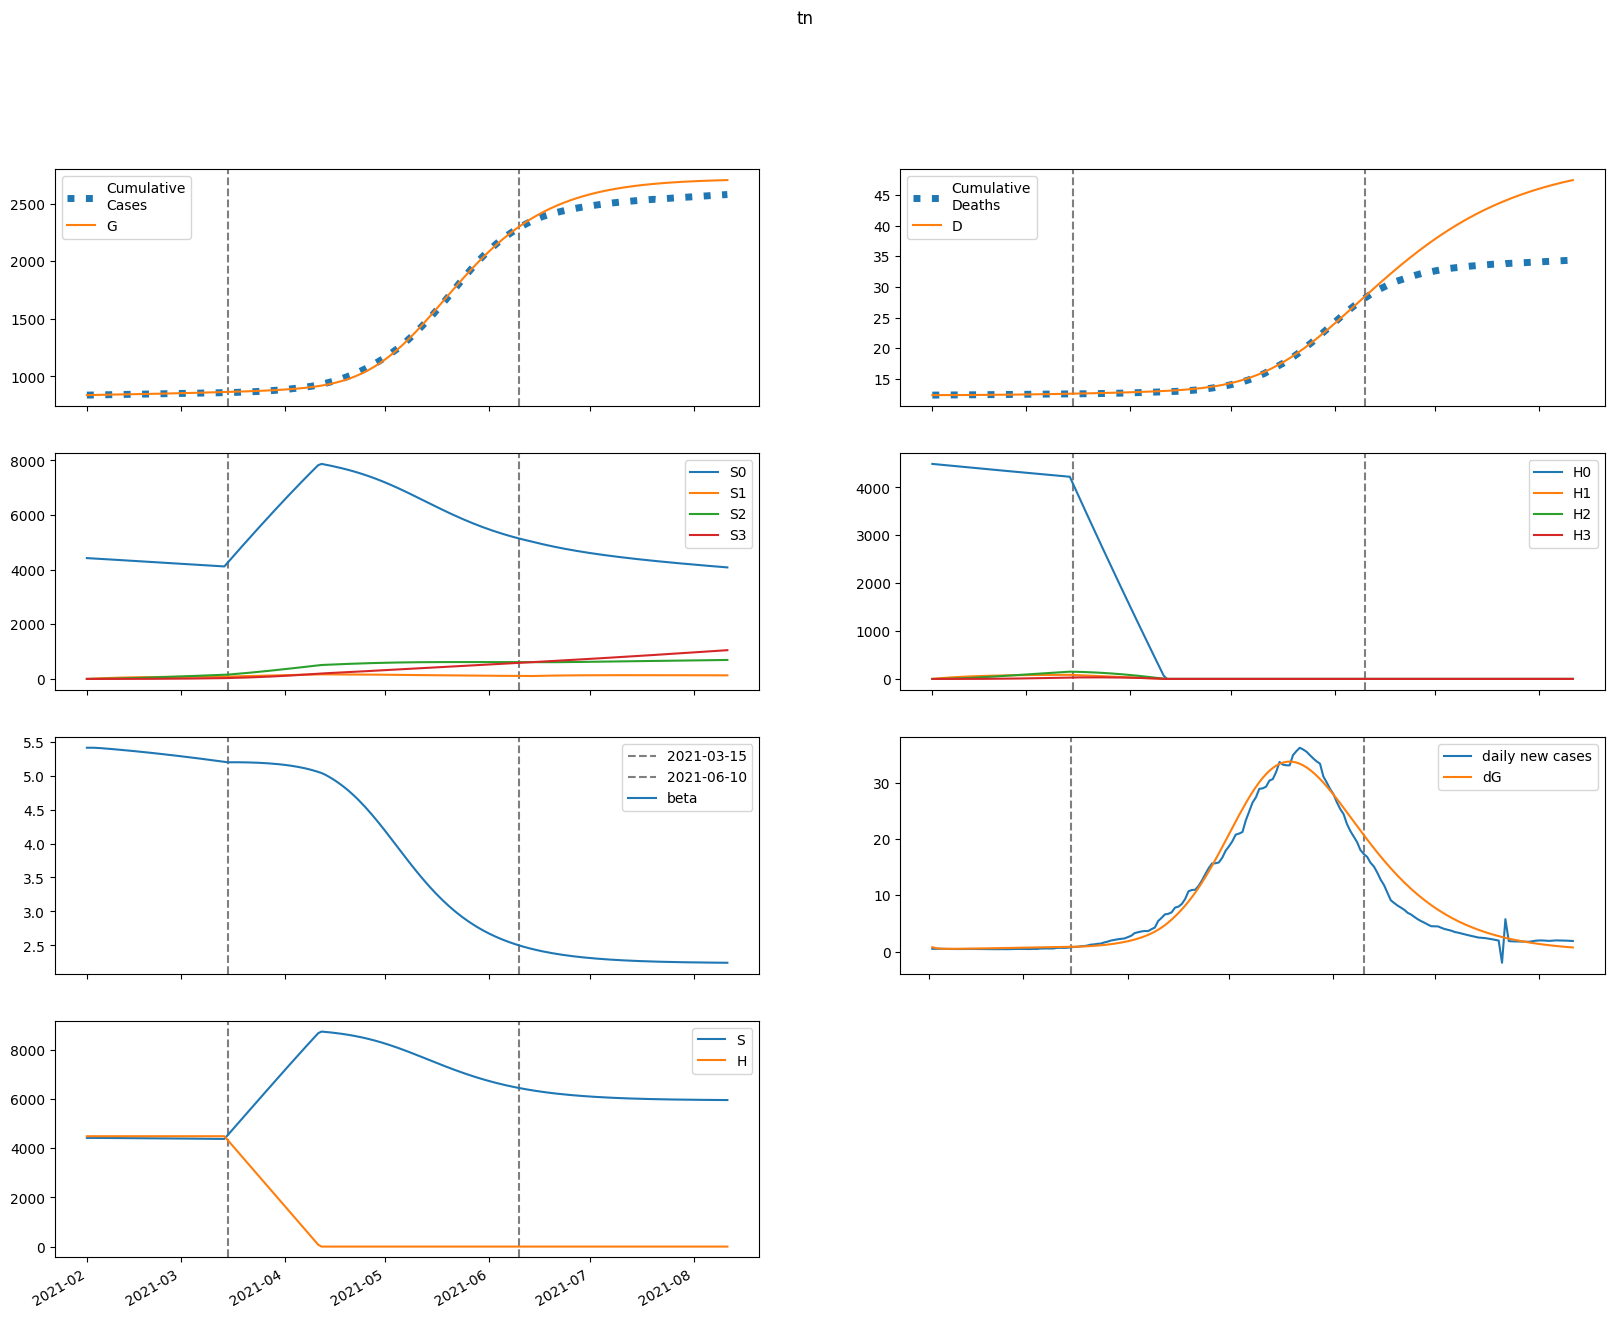

Values plotted in this chart, from the file beside it:
series, 2021-02-01, 2021-02-02, 2021-02-03, 2021-02-04, 2021-02-05, 2021-02-06, 2021-02-07, 2021-02-08, 2021-02-09, 2021-02-10, 2021-02-11, 2021-02-12, 2021-02-13, 2021-02-14, 2021-02-15, 2021-02-16, 2021-02-17, 2021-02-18, 2021-02-19, 2021-02-20, 2021-02-21, 2021-02-22, 2021-02-23
S, 4423928, 4423928, 4423513, 4422899, 4422185, 4421417, 4420613, 4419784, 4418933, 4418063, 4417175, 4416270, 4415347, 4414406, 4413448, 4412473, 4411481, 4410471, 4409444, 4408399, 4407337, 4406258, 4405161
E, 6147, 4895, 4313, 4048, 3936, 3903, 3911, 3943, 3990, 4047, 4110, 4178, 4250, 4324, 4401, 4479, 4559, 4640, 4721, 4804, 4886, 4970, 5053
I, 0.0, 791.7, 1106, 1220, 1255, 1261, 1260, 1261, 1266, 1275, 1287, 1303, 1321, 1341, 1363, 1386, 1410, 1434, 1459, 1485, 1511, 1537, 1564
A, 0.0, 461.2, 744.9, 933.7, 1068, 1170, 1251, 1318, 1376, 1426, 1472, 1514, 1553, 1591, 1628, 1663, 1698, 1733, 1768, 1802, 1836, 1871, 1905
IH, 0.0, 0.0, 157.6, 371.6, 600, 826.4, 1045, 1255, 1458, 1653, 1843, 2027, 2208, 2385, 2559, 2731, 2901, 3069, 3235, 3400, 3564, 3726, 3887
IN, 0.0, 0.0, 158.3, 373.4, 602.8, 830.1, 1050, 1261, 1464, 1659, 1849, 2034, 2215, 2392, 2567, 2739, 2909, 3077, 3243, 3408, 3571, 3734, 3895
D, 12356, 12356, 12356, 12356, 12357, 12358, 12359, 12361, 12363, 12365, 12368, 12371, 12374, 12377, 12381, 12385, 12390, 12394, 12399, 12404, 12410, 12415, 12421
R, 0.0, 0.0, 83.43, 230.3, 427.6, 666.9, 941.9, 1248, 1583, 1944, 2328, 2735, 3165, 3615, 4085, 4575, 5085, 5615, 6163, 6730, 7316, 7921, 8545
G, 838340, 839132, 839762, 840317, 840839, 841346, 841848, 842352, 842860, 843374, 843895, 844424, 844962, 845510, 846066, 846633, 847210, 847797, 848395, 849003, 849621, 850250, 850890
H, 4492027, 4492027, 4492027, 4492027, 4492027, 4492027, 4492027, 4492027, 4492027, 4492027, 4492027, 4492027, 4492027, 4492027, 4492027, 4492027, 4492027, 4492027, 4492027, 4492027, 4492027, 4492027, 4492027
S0, 4423928, 4417293, 4410252, 4403026, 4395712, 4388355, 4380975, 4373582, 4366181, 4358772, 4351357, 4343937, 4336511, 4329081, 4321645, 4314205, 4306759, 4299308, 4291853, 4284392, 4276927, 4269456, 4261980
E0, 6147, 4895, 4312, 4045, 3931, 3895, 3899, 3927, 3970, 4021, 4080, 4143, 4209, 4279, 4350, 4423, 4497, 4573, 4649, 4726, 4803, 4881, 4959
I0, 0.0, 791.7, 1106, 1220, 1254, 1260, 1259, 1259, 1262, 1270, 1281, 1295, 1312, 1331, 1351, 1372, 1394, 1417, 1441, 1464, 1489, 1513, 1538
A0, 0.0, 461.2, 744.9, 933.6, 1068, 1170, 1250, 1317, 1373, 1422, 1467, 1507, 1545, 1582, 1616, 1650, 1684, 1716, 1749, 1781, 1814, 1846, 1878
IH0, 0.0, 0.0, 157.6, 371.6, 600, 826.3, 1045, 1255, 1457, 1651, 1840, 2023, 2203, 2378, 2551, 2721, 2888, 3053, 3217, 3379, 3539, 3698, 3855
IN0, 0.0, 0.0, 158.3, 373.4, 602.8, 830, 1049, 1260, 1462, 1658, 1847, 2030, 2210, 2386, 2558, 2728, 2896, 3061, 3224, 3386, 3546, 3705, 3863
D0, 12356, 12356, 12356, 12356, 12357, 12358, 12359, 12361, 12363, 12365, 12368, 12371, 12374, 12377, 12381, 12385, 12390, 12394, 12399, 12404, 12409, 12415, 12421
R0, 0.0, 0.0, 83.43, 230.3, 427.6, 666.8, 941.8, 1248, 1582, 1942, 2326, 2732, 3160, 3608, 4076, 4564, 5071, 5596, 6141, 6703, 7284, 7883, 8499
G0, 838340, 839132, 839762, 840317, 840838, 841345, 841846, 842348, 842854, 843365, 843883, 844409, 844942, 845484, 846035, 846595, 847165, 847744, 848333, 848932, 849541, 850159, 850788
H0, 4492027, 4485289, 4478561, 4471843, 4465135, 4458438, 4451750, 4445072, 4438405, 4431747, 4425100, 4418462, 4411834, 4405216, 4398609, 4392011, 4385423, 4378845, 4372276, 4365718, 4359169, 4352631, 4346102
S1, 0.0, 6636, 12787, 18486, 23766, 28657, 33187, 37381, 41263, 44856, 48181, 51256, 54099, 56728, 59156, 61400, 63471, 65382, 67145, 68771, 70268, 71647, 72915
E1, 0.0, 0.0, 0.6235, 2.271, 4.791, 7.948, 11.54, 15.42, 19.48, 23.65, 27.86, 32.09, 36.3, 40.47, 44.58, 48.63, 52.61, 56.5, 60.32, 64.05, 67.7, 71.27, 74.75
I1, 0.0, 0.0, 0.0, 0.0803, 0.3407, 0.8218, 1.517, 2.398, 3.427, 4.569, 5.791, 7.068, 8.38, 9.711, 11.05, 12.38, 13.7, 15.01, 16.3, 17.56, 18.8, 20.02, 21.21
A1, 0.0, 0.0, 0.0, 0.04677, 0.2087, 0.5303, 1.031, 1.71, 2.557, 3.556, 4.687, 5.929, 7.263, 8.672, 10.14, 11.65, 13.19, 14.75, 16.32, 17.89, 19.46, 21.02, 22.56
IH1, 0.0, 0.0, 0.0, 0.0, 0.01598, 0.08316, 0.2435, 0.536, 0.9925, 1.636, 2.482, 3.538, 4.807, 6.288, 7.977, 9.866, 11.95, 14.21, 16.65, 19.24, 21.99, 24.88, 27.9
IN1, 0.0, 0.0, 0.0, 0.0, 0.01606, 0.08357, 0.2446, 0.5386, 0.9971, 1.643, 2.493, 3.553, 4.828, 6.315, 8.009, 9.905, 11.99, 14.26, 16.71, 19.31, 22.07, 24.96, 27.99
D1, 0.0, 0.0, 0.0, 0.0, 0.0, 2.5397506480463954e-05, 0.0001576, 0.0005445, 0.001396, 0.002974, 0.005574, 0.009518, 0.01514, 0.02278, 0.03278, 0.04545, 0.06113, 0.08012, 0.1027, 0.1292, 0.1597, 0.1947, 0.2342
R1, 0.0, 0.0, 0.0, 0.0, 0.008462, 0.04743, 0.1497, 0.3548, 0.7053, 1.244, 2.013, 3.051, 4.394, 6.076, 8.127, 10.57, 13.43, 16.74, 20.49, 24.72, 29.43, 34.63, 40.34
G1, 0.0, 0.0, 0.0, 0.0803, 0.3727, 0.9897, 2.013, 3.5, 5.486, 7.994, 11.04, 14.63, 18.76, 23.43, 28.65, 34.39, 40.65, 47.42, 54.7, 62.47, 70.72, 79.44, 88.62
H1, 0.0, 6738, 12985, 18775, 24142, 29115, 33723, 37992, 41946, 45607, 48997, 52135, 55039, 57725, 60210, 62507, 64630, 66592, 68404, 70076, 71619, 73042, 74354
S2, 0.0, 0.0, 473.9, 1381, 2685, 4350, 6345, 8639, 11205, 14018, 17053, 20290, 23707, 27287, 31011, 34864, 38831, 42898, 47053, 51284, 55580, 59931, 64329
E2, 0.0, 0.0, 0.0, 0.02302, 0.09635, 0.2402, 0.4682, 0.7898, 1.211, 1.738, 2.372, 3.115, 3.97, 4.935, 6.01, 7.195, 8.489, 9.889, 11.39, 13, 14.71, 16.52, 18.43
I2, 0.0, 0.0, 0.0, 0.0, 0.002964, 0.01419, 0.03946, 0.08401, 0.1522, 0.2475, 0.3725, 0.5293, 0.7193, 0.9435, 1.203, 1.497, 1.826, 2.191, 2.59, 3.024, 3.492, 3.993, 4.528
A2, 0.0, 0.0, 0.0, 0.0, 0.001727, 0.008642, 0.0251, 0.05568, 0.1048, 0.1768, 0.2751, 0.4033, 0.564, 0.7598, 0.9925, 1.264, 1.575, 1.927, 2.32, 2.755, 3.232, 3.751, 4.312
IH2, 0.0, 0.0, 0.0, 0.0, 0.0, 0.00059, 0.003391, 0.01111, 0.0274, 0.05662, 0.1037, 0.1738, 0.2724, 0.405, 0.577, 0.7939, 1.061, 1.383, 1.765, 2.212, 2.728, 3.317, 3.983
IN2, 0.0, 0.0, 0.0, 0.0, 0.0, 0.0005929, 0.003408, 0.01117, 0.02753, 0.05689, 0.1042, 0.1746, 0.2736, 0.4067, 0.5795, 0.7973, 1.065, 1.389, 1.773, 2.221, 2.739, 3.33, 3.998
D2, 0.0, 0.0, 0.0, 0.0, 0.0, 0.0, 9.376357870637225e-07, 6.327211924378406e-06, 2.398803860681687e-05, 6.75348212490209e-05, 0.0001575, 0.0003223, 0.0005985, 0.001031, 0.001675, 0.002592, 0.003854, 0.00554, 0.007739, 0.01054, 0.01406, 0.0184, 0.02367
R2, 0.0, 0.0, 0.0, 0.0, 0.0, 0.0003124, 0.001921, 0.006721, 0.01764, 0.03871, 0.07503, 0.1327, 0.219, 0.3419, 0.5104, 0.7341, 1.024, 1.39, 1.844, 2.399, 3.067, 3.861, 4.793
G2, 0.0, 0.0, 0.0, 0.0, 0.002964, 0.01537, 0.0463, 0.1066, 0.2083, 0.3643, 0.5881, 0.8936, 1.295, 1.806, 2.441, 3.215, 4.142, 5.235, 6.509, 7.976, 9.651, 11.55, 13.67
H2, 0.0, 0.0, 481.3, 1403, 2727, 4419, 6446, 8778, 11388, 14248, 17336, 20630, 24108, 27752, 31545, 35470, 39513, 43659, 47896, 52212, 56595, 61037, 65528
S3, 0.0, 0.0, 0.0, 5.642, 22.09, 54.05, 105.8, 181.4, 284.2, 417.6, 584.4, 787.4, 1029, 1311, 1636, 2005, 2420, 2882, 3392, 3952, 4563, 5224, 5937
E3, 0.0, 0.0, 0.0, 0.0, 0.0001821, 0.0009133, 0.002693, 0.006119, 0.01186, 0.02065, 0.03326, 0.05051, 0.07324, 0.1023, 0.1386, 0.183, 0.2364, 0.2997, 0.3738, 0.4595, 0.5579, 0.6697, 0.7958
I3, 0.0, 0.0, 0.0, 0.0, 0.0, 2.3449962356429052e-05, 0.0001317, 0.000426, 0.001044, 0.002155, 0.003955, 0.00666, 0.01051, 0.01575, 0.02264, 0.03145, 0.04247, 0.05597, 0.07223, 0.09155, 0.1142, 0.1405, 0.1707
A3, 0.0, 0.0, 0.0, 0.0, 0.0, 1.3659378530321494e-05, 7.969652645803692e-05, 0.0002673, 0.000678, 0.001445, 0.002733, 0.004733, 0.007666, 0.01177, 0.01732, 0.02458, 0.03386, 0.04547, 0.05972, 0.07696, 0.09751, 0.1217, 0.1499
IH3, 0.0, 0.0, 0.0, 0.0, 0.0, 0.0, 4.6668309455201586e-06, 3.069674698752316e-05, 0.0001143, 0.0003176, 0.0007342, 0.001493, 0.00276, 0.004744, 0.007694, 0.0119, 0.0177, 0.02546, 0.03561, 0.04861, 0.06494, 0.08514, 0.1098
IN3, 0.0, 0.0, 0.0, 0.0, 0.0, 0.0, 4.68999247128581e-06, 3.084737976218928e-05, 0.0001148, 0.0003192, 0.0007377, 0.0015, 0.002773, 0.004766, 0.007728, 0.01195, 0.01778, 0.02557, 0.03576, 0.04881, 0.06521, 0.08549, 0.1102
D3, 0.0, 0.0, 0.0, 0.0, 0.0, 0.0, 0.0, 7.417174390128592e-09, 5.620469814533857e-08, 2.3785016268471648e-07, 7.426893820437658e-07, 1.9095670818639328e-06, 4.281955577751225e-06, 8.66884819380197e-06, 1.6208967041885735e-05, 2.8437039451494825e-05, 4.7351097414231224e-05, 7.547993584202276e-05, 0.000116, 0.0001726, 0.0002498, 0.000353, 0.0004883
R3, 0.0, 0.0, 0.0, 0.0, 0.0, 0.0, 2.4711673467399227e-06, 1.7246912038894606e-05, 6.796233813536836e-05, 0.0001994, 0.0004852, 0.001036, 0.002006, 0.003605, 0.006098, 0.009821, 0.01518, 0.02266, 0.03284, 0.04637, 0.06401, 0.08663, 0.1152
G3, 0.0, 0.0, 0.0, 0.0, 0.0, 2.3449962356429052e-05, 0.0001411, 0.0004879, 0.001276, 0.002804, 0.005463, 0.009747, 0.01625, 0.02568, 0.03886, 0.05671, 0.08027, 0.1107, 0.1493, 0.1974, 0.2566, 0.3285, 0.4147
H3, 0.0, 0.0, 0.0, 5.73, 22.43, 54.9, 107.5, 184.3, 288.8, 424.3, 593.9, 800.3, 1046, 1333, 1663, 2039, 2461, 2932, 3451, 4021, 4643, 5317, 6043
beta, 5.411, 5.411, 5.411, 5.409, 5.405, 5.402, 5.398, 5.393, 5.389, 5.385, 5.38, 5.376, 5.371, 5.366, 5.362, 5.357, 5.352, 5.347, 5.341, 5.336, 5.331, 5.326, 5.32
